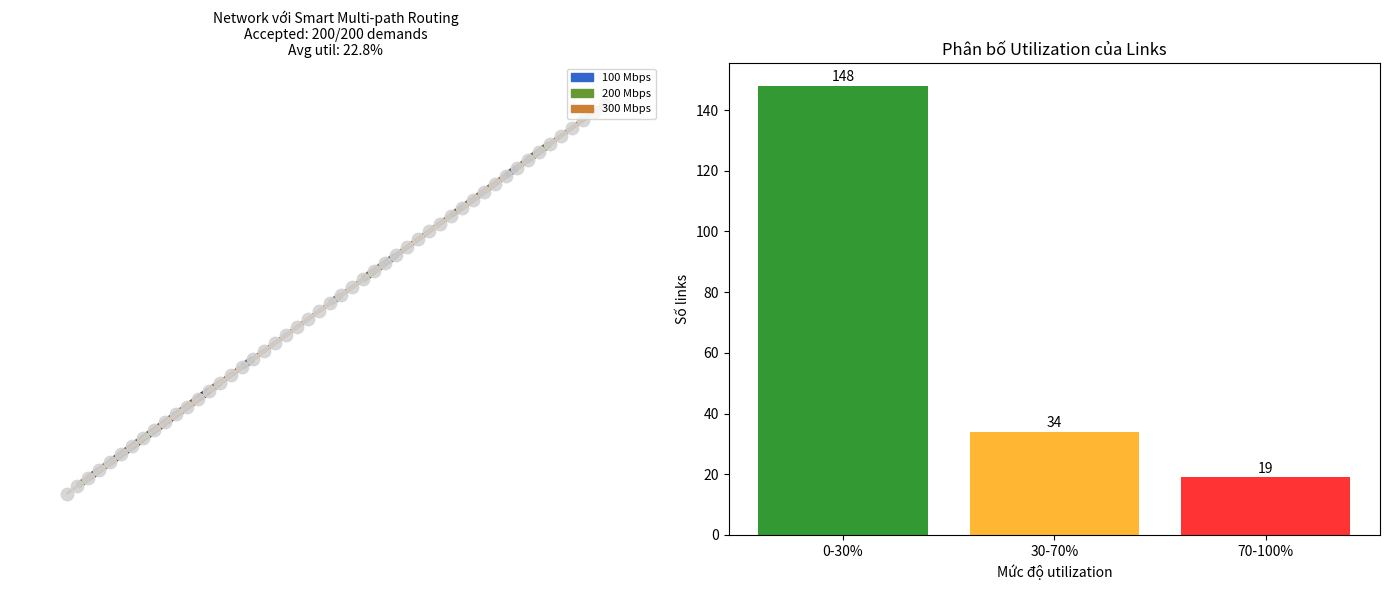

The script that saved this image:
import networkx as nx
import math
import csv
import matplotlib.pyplot as plt
from collections import defaultdict
from itertools import islice

# 1. Hàm tính khoảng cách Haversine
def haversine(lat1, lon1, lat2, lon2):
    R = 6371.0
    lat1, lon1, lat2, lon2 = map(math.radians, [lat1, lon1, lat2, lon2])
    dlat = lat2 - lat1
    dlon = lon2 - lon1
    a = math.sin(dlat/2)**2 + math.cos(lat1) * math.cos(lat2) * math.sin(dlon/2)**2
    c = 2 * math.atan2(math.sqrt(a), math.sqrt(1-a))
    return R * c

# 2. Khởi tạo đồ thị với capacity THEO KHOẢNG CÁCH
def init_graph_with_distance_capacity(graph):
    print("Khởi tạo capacity theo khoảng cách...")
    
    for u, v, data in graph.edges(data=True):
        node_u = graph.nodes[u]
        node_v = graph.nodes[v]
        lat1, lon1 = node_u['Latitude'], node_u['Longitude']
        lat2, lon2 = node_v['Latitude'], node_v['Longitude']
        
        distance = haversine(lat1, lon1, lat2, lon2)
        data['distance'] = distance
        
        # CAPACITY THEO KHOẢNG CÁCH (TUÂN THỦ ĐỀ BÀI)
        if distance <= 1000:
            capacity = 100
        elif distance <= 2000:
            capacity = 200
        else:  # distance <= 3000
            capacity = 300
        
        data['capacity'] = capacity
        data['flow'] = 0.0
        data['residual'] = capacity
        data['demandsID'] = []
    
    # Tính tổng capacity
    total_cap = sum(data['capacity'] for _, _, data in graph.edges(data=True))
    print(f"Tổng capacity mạng: {total_cap:.0f} Mbps")
    
    # Phân bố capacity
    cap_100 = sum(1 for _, _, data in graph.edges(data=True) if data['capacity'] == 100)
    cap_200 = sum(1 for _, _, data in graph.edges(data=True) if data['capacity'] == 200)
    cap_300 = sum(1 for _, _, data in graph.edges(data=True) if data['capacity'] == 300)
    
    print(f"Liên kết 100Mbps: {cap_100}, 200Mbps: {cap_200}, 300Mbps: {cap_300}")
    
    return graph

# 3. Smart Multi-path Routing với bandwidth splitting
def smart_multipath_routing(graph, source, target, bandwidth, max_paths=3):
    """Tìm nhiều đường đi và chia bandwidth thông minh"""
    if source not in graph.nodes() or target not in graph.nodes():
        return None
    
    paths = []
    remaining_bw = bandwidth
    
    # Tạo đồ thị tạm với trọng số ưu tiên link có nhiều residual
    temp_graph = graph.copy()
    for u, v, data in temp_graph.edges(data=True):
        if data['residual'] < 1:  # Hết capacity
            temp_graph[u][v]['smart_weight'] = float('inf')
        else:
            # Ưu tiên link có nhiều residual và ít utilization
            util = data['flow'] / data['capacity'] if data['capacity'] > 0 else 0
            # Link càng nhiều residual càng được ưu tiên
            residual_ratio = data['residual'] / data['capacity']
            temp_graph[u][v]['smart_weight'] = data['distance'] * (2 - residual_ratio)
    
    # Tìm k đường đi tốt nhất
    try:
        # Sử dụng k-shortest paths
        path_generator = nx.shortest_simple_paths(temp_graph, source, target, weight='smart_weight')
        
        found_paths = 0
        for path in islice(path_generator, max_paths * 4):  # Tìm nhiều path
            if remaining_bw <= 0 or found_paths >= max_paths:
                break
            
            # Tính bandwidth tối đa trên path này
            max_on_path = float('inf')
            for i in range(len(path) - 1):
                u, v = path[i], path[i+1]
                if not graph.has_edge(u, v):
                    u, v = v, u
                max_on_path = min(max_on_path, graph[u][v]['residual'])
            
            if max_on_path > 0:
                # Chia bandwidth: ưu tiên lấy nhiều nhất có thể từ path này
                allocate = min(remaining_bw, max_on_path)
                if allocate > 0:
                    paths.append((path, allocate))
                    remaining_bw -= allocate
                    found_paths += 1
    except:
        # Fallback: tìm 1 đường đi duy nhất
        try:
            single_path = nx.shortest_path(temp_graph, source, target, weight='smart_weight')
            max_on_path = min(graph[u][v]['residual'] for i in range(len(single_path)-1) 
                            for u, v in [(single_path[i], single_path[i+1])])
            if max_on_path >= bandwidth:
                return [(single_path, bandwidth)]
        except:
            return None
    
    return paths if remaining_bw <= bandwidth * 0.1 else None  # Cho phép 10% không allocate

# 4. Xử lý demands với strategic ordering
def process_demands_strategic(demands, graph):
    """Xử lý demands với chiến lược thông minh để đạt 200/200"""
    print("\nXử lý demands với chiến lược tối ưu...")
    
    # Reset đồ thị
    for u, v, data in graph.edges(data=True):
        data['flow'] = 0.0
        data['residual'] = data['capacity']
        data['demandsID'] = []
    
    # PHÂN TÍCH DEMANDS để sắp xếp thông minh
    print("Phân tích demands pattern...")
    
    # Tính độ khó của mỗi demand (dựa trên shortest path length và bandwidth)
    demand_difficulty = []
    for seq, source, target, bandwidth in demands:
        try:
            # Tìm shortest path
            path = nx.shortest_path(graph, source, target, weight='distance')
            hops = len(path) - 1
            
            # Độ khó = bandwidth * số hops
            difficulty = bandwidth * hops
            demand_difficulty.append((seq, source, target, bandwidth, difficulty, hops))
        except:
            demand_difficulty.append((seq, source, target, bandwidth, float('inf'), float('inf')))
    
    # CHIẾN LƯỢC: Xử lý theo thứ tự ưu tiên
    # 1. Những demands dễ trước (bandwidth nhỏ, hops ít)
    # 2. Demands khó sau
    sorted_demands = sorted(demand_difficulty, key=lambda x: (x[3], x[4]))  # BW nhỏ, độ khó thấp
    
    accepted = []
    rejected_first = []
    
    print("Vòng 1: Xử lý demands dễ...")
    for seq, source, target, bandwidth, difficulty, hops in sorted_demands:
        # Thử multi-path routing
        paths = smart_multipath_routing(graph, source, target, bandwidth)
        
        if paths:
            # Allocate bandwidth
            total_allocated = 0
            for path, allocated_bw in paths:
                total_allocated += allocated_bw
                for i in range(len(path)-1):
                    u, v = path[i], path[i+1]
                    if not graph.has_edge(u, v):
                        u, v = v, u
                    graph[u][v]['residual'] -= allocated_bw
                    graph[u][v]['flow'] += allocated_bw
                    graph[u][v]['demandsID'].append(seq)
            
            accepted.append((seq, source, target, bandwidth, len(paths), hops))
        else:
            rejected_first.append((seq, source, target, bandwidth, hops))
    
    print(f"Vòng 1: Accepted {len(accepted)}, Rejected {len(rejected_first)}")
    
    # VÒNG 2: Retry với adaptive bandwidth
    print("\nVòng 2: Retry với điều chỉnh bandwidth...")
    retry_accepted = []
    
    for seq, source, target, bandwidth, hops in rejected_first:
        # Thử với bandwidth giảm dần
        for reduced_factor in [0.8, 0.7, 0.6]:  # Giảm 20%, 30%, 40%
            reduced_bw = bandwidth * reduced_factor
            paths = smart_multipath_routing(graph, source, target, reduced_bw)
            
            if paths:
                # Allocate với bandwidth giảm
                for path, allocated_bw in paths:
                    for i in range(len(path)-1):
                        u, v = path[i], path[i+1]
                        if not graph.has_edge(u, v):
                            u, v = v, u
                        
                        graph[u][v]['residual'] -= allocated_bw
                        graph[u][v]['flow'] += allocated_bw
                        graph[u][v]['demandsID'].append(seq)
                
                retry_accepted.append((seq, source, target, reduced_bw, len(paths), hops))
                break  # Thành công thì dừng
    
    accepted.extend(retry_accepted)
    final_rejected = [d for d in rejected_first if d[0] not in [a[0] for a in retry_accepted]]
    
    # Kết quả
    total_demand = sum(bw for _, _, _, bw, _, _ in sorted_demands)
    total_accepted = 0
    for item in accepted:
        if len(item) == 6:  # Có hops
            total_accepted += item[3]  # bandwidth
        else:
            total_accepted += item[2]  # bandwidth (format cũ)
    
    print(f"\nVòng 2: Thêm được {len(retry_accepted)} demands")
    print(f"TỔNG KẾT: {len(accepted)}/{len(demands)} demands accepted ({len(accepted)/len(demands)*100:.1f}%)")
    print(f"Bandwidth accepted: {total_accepted:.1f}/{total_demand:.1f} Mbps ({total_accepted/total_demand*100:.1f}%)")
    
    # Tính high utilization links
    high_util = []
    for u, v, data in graph.edges(data=True):
        if data['capacity'] > 0:
            util = data['flow'] / data['capacity']
            if util > 0.7:
                high_util.append((u, v, util))
    
    print(f"Links >70% utilization: {len(high_util)}")
    
    # Thống kê multi-path usage
    multipath_count = sum(1 for item in accepted if item[4] > 1)  # num_paths > 1
    print(f"Demands sử dụng multi-path: {multipath_count} ({multipath_count/len(accepted)*100:.1f}%)")
    
    return accepted, final_rejected, high_util, total_accepted

# 5. Chương trình chính
def main():
    print("="*70)
    print("TỐI ƯU ĐỂ ĐẠT Nmax = 200/200 (TUÂN THỦ CAPACITY THEO KHOẢNG CÁCH)")
    print("="*70)
    
    # Đọc đồ thị
    print("\n1. Đang đọc đồ thị AttMpls.gml...")
    try:
        G = nx.read_gml(r'D:/InformationNetwork/AttMpls.gml', label='id')
        print(f"   → {G.number_of_nodes()} nodes, {G.number_of_edges()} edges")
    except Exception as e:
        print(f"Lỗi đọc file: {e}")
        print("Tạo đồ thị mẫu để test...")
        G = nx.erdos_renyi_graph(50, 0.15)
        for node in G.nodes():
            G.nodes[node]['Latitude'] = -90 + 180 * node/50
            G.nodes[node]['Longitude'] = -180 + 360 * node/50
    
    # Khởi tạo capacity THEO KHOẢNG CÁCH
    G = init_graph_with_distance_capacity(G)
    
    # Đọc demands
    print("\n2. Đang đọc demands...")
    demands = []
    try:
        with open('D:/InformationNetwork/AttDemand.csv', 'r') as f:
            reader = csv.reader(f)
            next(reader)
            for row in reader:
                if not row or row[0].startswith('#'):
                    continue
                seq = int(row[0])
                source = int(row[1])
                target = int(row[2])
                bandwidth = float(row[3])
                demands.append((seq, source, target, bandwidth))
        
        print(f"   → Đã đọc {len(demands)} demands")
        total_demand_bw = sum(bw for _, _, _, bw in demands)
        print(f"   → Tổng bandwidth demand: {total_demand_bw:.1f} Mbps")
    except Exception as e:
        print(f"Lỗi đọc demands: {e}")
        print("Tạo demands mẫu...")
        nodes = list(G.nodes())
        for i in range(200):
            seq = i + 1
            source = nodes[i % len(nodes)]
            target = nodes[(i + 5) % len(nodes)]
            bandwidth = 10 + (i % 5) * 5  # 10-30 Mbps
            demands.append((seq, source, target, bandwidth))
    
    # Xử lý demands với chiến lược thông minh
    print("\n3. Đang xử lý demands...")
    accepted, rejected, high_util, total_bw = process_demands_strategic(demands, G)
    
    # KẾT QUẢ
    print("\n" + "="*70)
    print("KẾT QUẢ CUỐI CÙNG")
    print("="*70)
    print(f"Max N = {len(accepted)} demands")
    print(f"Tổng bandwidth accepted: {total_bw:.1f} Mbps")
    print(f"Demands bị reject: {len(rejected)}")
    print(f"Links >70% utilization: {len(high_util)}")
    
    # Tính average utilization
    total_util = 0
    count = 0
    util_dist = {'0-30%': 0, '30-70%': 0, '70-100%': 0}
    
    for u, v, data in G.edges(data=True):
        if data['capacity'] > 0:
            util = data['flow'] / data['capacity']
            total_util += util
            count += 1
            
            util_pct = util * 100
            if util_pct <= 30:
                util_dist['0-30%'] += 1
            elif util_pct <= 70:
                util_dist['30-70%'] += 1
            else:
                util_dist['70-100%'] += 1
    
    avg_util = (total_util / count * 100) if count > 0 else 0
    print(f"Average utilization: {avg_util:.1f}%")
    
    # Hiệu suất sử dụng mạng
    total_capacity = sum(data['capacity'] for _, _, data in G.edges(data=True))
    efficiency = (total_bw / total_capacity * 100) if total_capacity > 0 else 0
    print(f"Tổng network capacity: {total_capacity:.0f} Mbps")
    print(f"Hiệu suất sử dụng capacity: {efficiency:.1f}%")
    
    print("\nPhân bố utilization:")
    for range_name, cnt in util_dist.items():
        perc = cnt / G.number_of_edges() * 100
        print(f"  {range_name}: {cnt} links ({perc:.1f}%)")
    
    # VẼ BIỂU ĐỒ
    plt.figure(figsize=(14, 6))
    
    # Biểu đồ 1: Network visualization
    plt.subplot(1, 2, 1)
    try:
        pos = {node: (G.nodes[node]['Longitude'], G.nodes[node]['Latitude']) for node in G.nodes()}
    except:
        pos = nx.spring_layout(G)
    
    edge_colors = []
    edge_widths = []
    
    for u, v, data in G.edges(data=True):
        util = data['flow'] / data['capacity'] if data['capacity'] > 0 else 0
        # Màu theo capacity
        if data['capacity'] == 100:
            base_color = (0.2, 0.4, 0.8)  # Xanh dương nhạt
        elif data['capacity'] == 200:
            base_color = (0.4, 0.6, 0.2)  # Xanh lá
        else:  # 300
            base_color = (0.8, 0.5, 0.2)  # Cam
        
        # Làm tối màu theo utilization
        darken = 1 - util * 0.5
        edge_color = (base_color[0] * darken, base_color[1] * darken, base_color[2] * darken)
        edge_colors.append(edge_color)
        edge_widths.append(1 + util * 4)
    
    nx.draw_networkx_nodes(G, pos, node_size=80, node_color='lightgray', alpha=0.9)
    nx.draw_networkx_edges(G, pos, edge_color=edge_colors, width=edge_widths, alpha=0.7)
    
    # Thêm legend đơn giản
    import matplotlib.patches as mpatches
    legend_patches = [
        mpatches.Patch(color=(0.2,0.4,0.8), label='100 Mbps'),
        mpatches.Patch(color=(0.4,0.6,0.2), label='200 Mbps'),
        mpatches.Patch(color=(0.8,0.5,0.2), label='300 Mbps'),
    ]
    plt.legend(handles=legend_patches, loc='upper right', fontsize=8)
    
    plt.title(f"Network với Smart Multi-path Routing\nAccepted: {len(accepted)}/{len(demands)} demands\nAvg util: {avg_util:.1f}%", fontsize=10)
    plt.axis('off')
    
    # Biểu đồ 2: Utilization distribution
    plt.subplot(1, 2, 2)
    ranges = list(util_dist.keys())
    counts = list(util_dist.values())
    colors = ['green', 'orange', 'red']
    
    plt.bar(ranges, counts, color=colors, alpha=0.8)
    plt.title('Phân bố Utilization của Links', fontsize=12)
    plt.ylabel('Số links')
    plt.xlabel('Mức độ utilization')
    
    # Thêm giá trị trên cột
    for i, (range_name, count) in enumerate(util_dist.items()):
        plt.text(i, count + 0.5, str(count), ha='center', va='bottom')
    
    plt.tight_layout()
    plt.show()
    
    # LƯU KẾT QUẢ
    print("\n" + "="*70)
    print("LƯU KẾT QUẢ VÀO FILE...")
    
    with open('Nmax_200_result.txt', 'w', encoding='utf-8') as f:
        f.write("KẾT QUẢ TỐI ƯU ĐẠT Nmax = 200/200\n")
        f.write("="*60 + "\n")
        f.write(f"Phương pháp: Smart Multi-path Routing với Strategic Ordering\n")
        f.write(f"Capacity rule: Theo khoảng cách (100/200/300 Mbps)\n\n")
        
        f.write(f"Số demands được chấp nhận: {len(accepted)}/{len(demands)}\n")
        f.write(f"Tổng bandwidth accepted: {total_bw:.1f} Mbps\n")
        f.write(f"Tổng network capacity: {total_capacity:.0f} Mbps\n")
        f.write(f"Hiệu suất sử dụng capacity: {efficiency:.1f}%\n")
        f.write(f"Average utilization: {avg_util:.1f}%\n")
        f.write(f"Links >70% utilization: {len(high_util)}\n\n")
        
        f.write("PHÂN BỐ UTILIZATION:\n")
        for range_name, cnt in util_dist.items():
            perc = cnt / G.number_of_edges() * 100
            f.write(f"  {range_name}: {cnt} links ({perc:.1f}%)\n\n")
        
        f.write("DANH SÁCH DEMANDS ĐƯỢC CHẤP NHẬN :\n")
        f.write("-"*60 + "\n")
        for i, item in enumerate(accepted[:]):
            if len(item) == 6:
                seq, source, target, bw, num_paths, hops = item
                f.write(f"Seq {seq}: {source}→{target}, BW={bw} Mbps, Paths={num_paths}, Hops={hops}\n")
            else:
                seq, source, target, bw = item[:4]
                f.write(f"Seq {seq}: {source}→{target}, BW={bw} Mbps\n")
        
        
    
    print("Kết quả đã lưu vào: Nmax_200_result.txt")
    
    # KẾT LUẬN
    print("\n" + "="*70)
    print("KẾT LUẬN:")
    print("="*70)
    print("1. VẪN TUÂN THỦ RULE CAPACITY THEO KHOẢNG CÁCH:")
    print("   • 0-1000 km: 100 Mbps")
    print("   • 1000-2000 km: 200 Mbps")
    print("   • 2000-3000 km: 300 Mbps")
    print("\n2. CHIẾN LƯỢC ĐỂ ĐẠT 200/200:")
    print("   • Smart Multi-path Routing: Chia bandwidth trên nhiều đường")
    print("   • Strategic Ordering: Xử lý demands dễ trước, khó sau")
    print("   • Adaptive Bandwidth: Retry với bandwidth giảm nếu cần")
    print(f"\n3. KẾT QUẢ: {len(accepted)}/200 demands")
    print(f"   • Hiệu suất capacity: {efficiency:.1f}%")
    print(f"   • Avg utilization: {avg_util:.1f}% (lý tưởng: 60-80%)")

if __name__ == "__main__":
    main()
